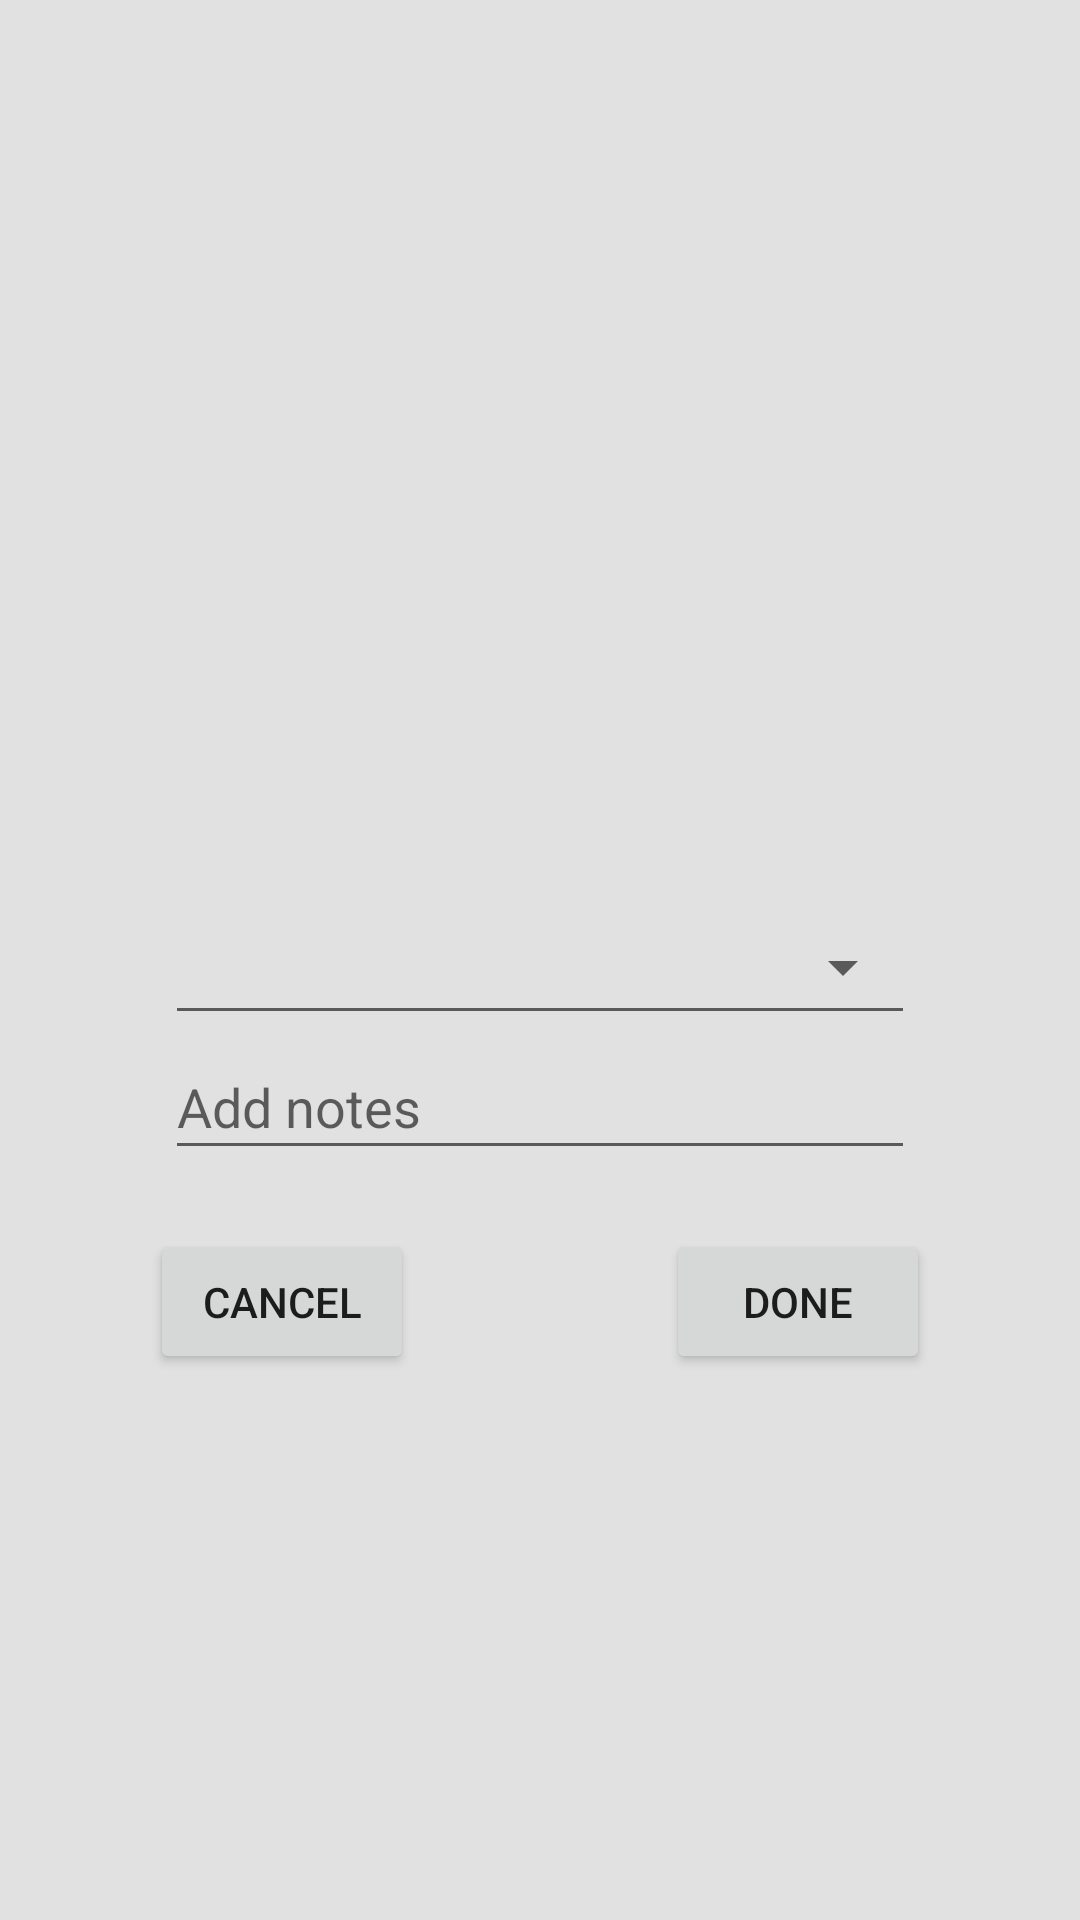

The Android layout XML behind this screen, and the referenced resources:
<!-- AndroidManifest.xml: application theme AppTheme -->
<!-- res/layout/activity_clothes_type.xml -->
<?xml version="1.0" encoding="utf-8"?>
<RelativeLayout
    xmlns:android="http://schemas.android.com/apk/res/android"
    xmlns:app="http://schemas.android.com/apk/res-auto"
    xmlns:tools="http://schemas.android.com/tools"
    android:layout_width="match_parent"
    android:layout_height="match_parent"
    tools:context="com.start.laundryapp.ClothesType"
    android:background="#e2e1e1">

    <ImageView
            android:id="@+id/croppedImage"
            android:layout_width="match_parent"
            android:layout_height="300dp"
            android:src="@drawable/addphoto"
            android:layout_alignParentTop="true"
            android:layout_centerHorizontal="true"/>

    <Spinner
        android:id="@+id/clothesTypesSpinner"
        android:layout_width="250dp"
        android:layout_centerHorizontal="true"
        android:layout_height="45dp"
        android:layout_below="@+id/croppedImage"
        style="@style/Base.Widget.AppCompat.Spinner.Underlined"
        >
    </Spinner>

    <EditText
        android:id="@+id/notes_et"
        android:layout_width="250dp"
        android:layout_height="45dp"
        android:layout_below="@id/clothesTypesSpinner"
        android:layout_alignStart="@id/clothesTypesSpinner"
        android:layout_alignLeft="@id/clothesTypesSpinner"
        android:hint="Add notes"/>

    <Button
        android:id="@+id/cancelBtn"
        android:layout_width="wrap_content"
        android:layout_height="wrap_content"
        android:layout_marginTop="20dp"
        android:text="Cancel"
        android:layout_marginLeft="50dp"
        android:layout_below="@id/notes_et"
        />

    <Button
        android:id="@+id/doneBtn"
        android:layout_width="wrap_content"
        android:layout_height="wrap_content"
        android:text="Done"
        android:layout_alignParentRight="true"
        android:layout_alignBaseline="@+id/cancelBtn"
        android:layout_marginRight="50dp"
        />

</RelativeLayout>
<!-- resources referenced by this layout -->
<resources>
  <style name="AppTheme" parent="Theme.AppCompat.Light.DarkActionBar">
          
          <item name="colorPrimary">@color/colorPrimary</item>
          <item name="colorPrimaryDark">@color/colorPrimaryDark</item>
          <item name="colorAccent">@color/colorAccent</item>
      </style>
  <color name="colorPrimary">#3F51B5</color>
  <color name="colorPrimaryDark">#303F9F</color>
  <color name="colorAccent">#FF4081</color>
</resources>
